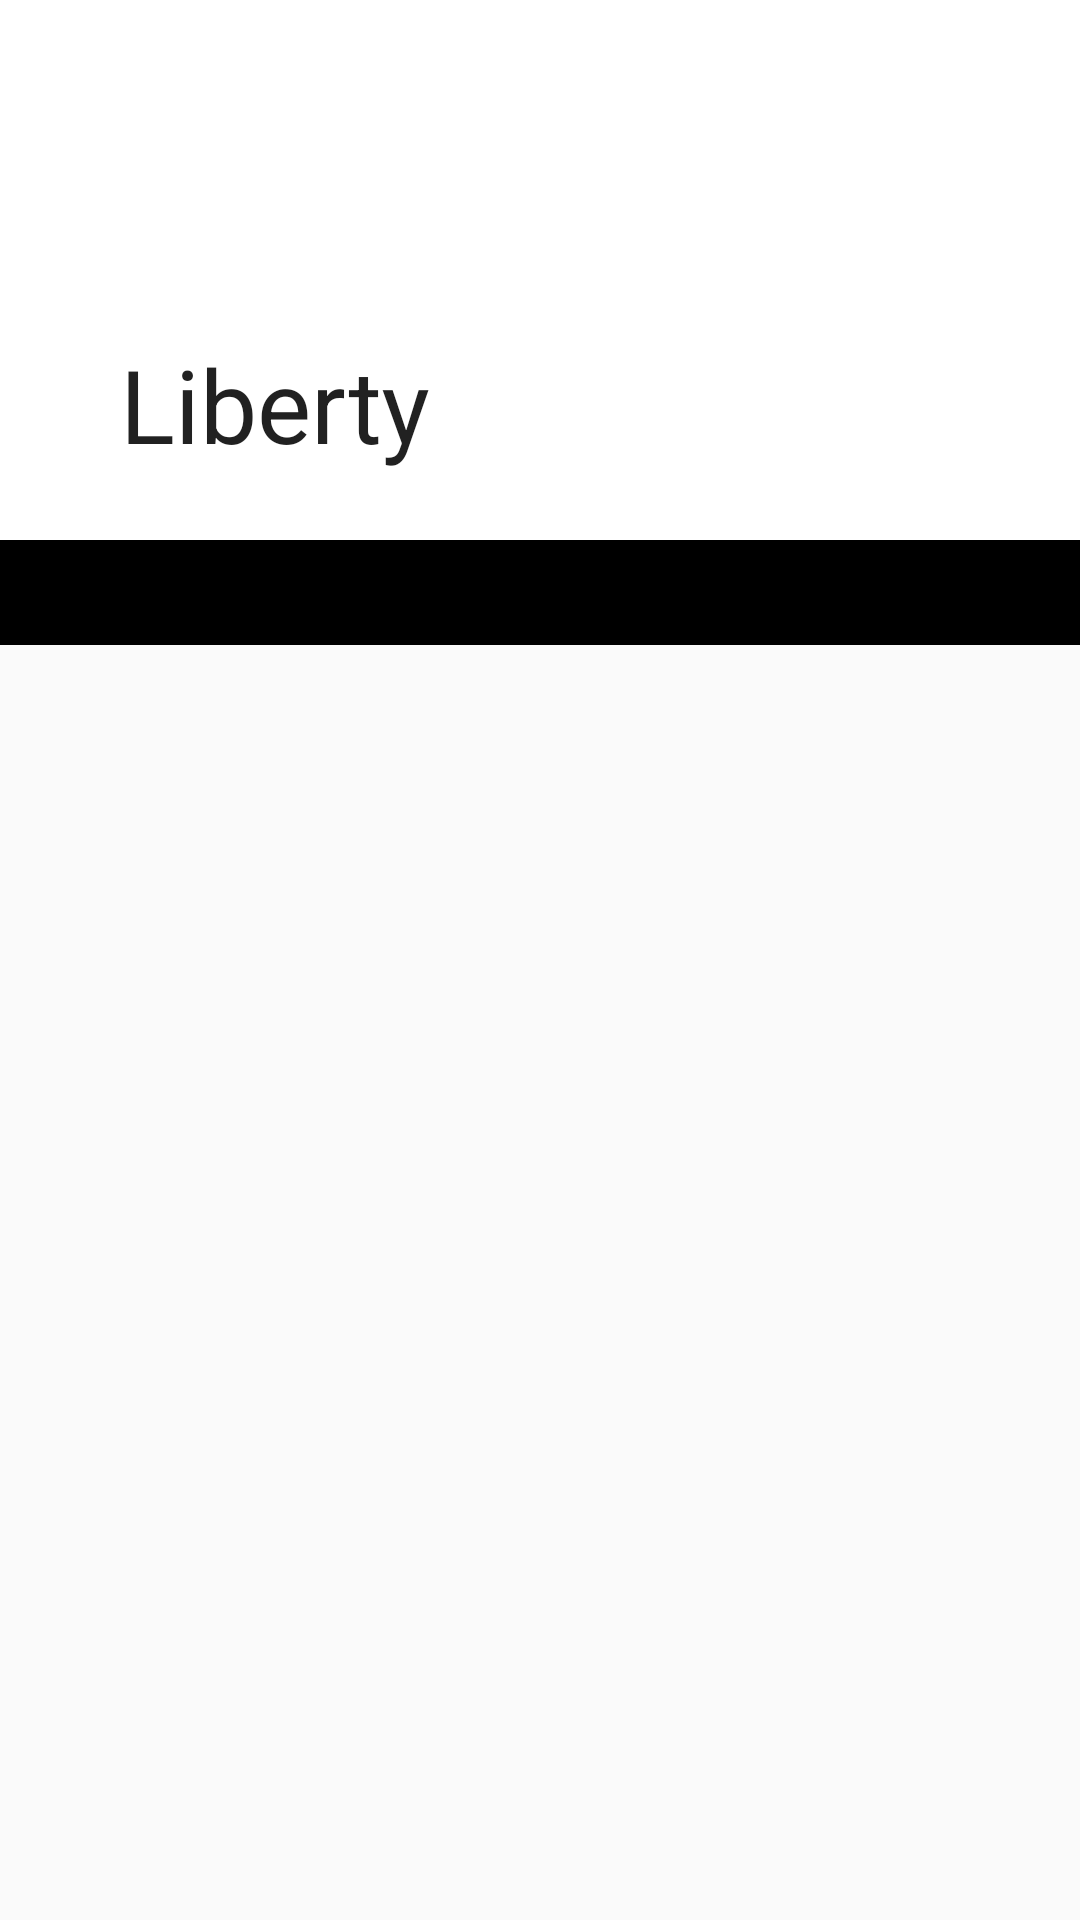

Write the Android layout XML for this screen, with the resource values it uses.
<!-- AndroidManifest.xml: application theme AppTheme -->
<!-- res/layout/activity_main.xml -->
<?xml version="1.0" encoding="utf-8"?>
<androidx.drawerlayout.widget.DrawerLayout xmlns:android="http://schemas.android.com/apk/res/android"
    android:layout_height="match_parent"
    android:layout_width="match_parent"
    android:id="@+id/drawer"
    android:fitsSystemWindows="true"
    xmlns:app="http://schemas.android.com/apk/res-auto">

    <include layout="@layout/drawable_content"></include>

        <com.google.android.material.navigation.NavigationView
        android:layout_width="match_parent"
        android:layout_height="match_parent"
        android:layout_gravity="start"
        android:divider="@color/white"
        android:fitsSystemWindows="false"
        app:menu="@menu/menu_main"
        app:headerLayout="@layout/drawer_header"
        android:dividerHeight="5dp"
        android:id="@+id/drawer_navview">

        <TextView
            android:layout_width="match_parent"
            android:layout_height="30dp"
            android:text="powered by NewsAPI.org"
            android:layout_gravity="bottom"
            android:id="@+id/powerby_btn"
            android:textSize="10sp"
            android:layout_marginBottom="5dp"
            android:gravity="center"
            />

    </com.google.android.material.navigation.NavigationView>
    </androidx.drawerlayout.widget.DrawerLayout>
<!-- res/layout/drawable_content.xml (included above) -->
<?xml version="1.0" encoding="utf-8"?>
<androidx.coordinatorlayout.widget.CoordinatorLayout
    xmlns:android="http://schemas.android.com/apk/res/android"
    xmlns:app="http://schemas.android.com/apk/res-auto"
    xmlns:tools="http://schemas.android.com/tools"
    android:layout_width="match_parent"
    android:layout_height="match_parent"
    tools:context="com.sixteenmb.abhishekint.liberty.MainActivity"
    android:fitsSystemWindows="true"
    android:id="@+id/main_coordinator">

    <com.google.android.material.appbar.AppBarLayout
        android:layout_width="match_parent"
        android:layout_height="wrap_content"
        android:id="@+id/main_appbarlayout">

        <com.google.android.material.appbar.CollapsingToolbarLayout
            android:layout_width="match_parent"
            android:layout_height="match_parent"
            android:fitsSystemWindows="true"
            android:id="@+id/main_collapsing"
            app:collapsedTitleGravity="left"
            app:collapsedTitleTextAppearance="@color/white"
            app:contentScrim="@color/toolbar_main_activity"
            app:expandedTitleMarginEnd="20dp"
            app:expandedTitleMarginStart="40dp"
            app:expandedTitleGravity="bottom"
            app:expandedTitleTextAppearance="@color/white"
            app:layout_scrollFlags="scroll|exitUntilCollapsed">

            <androidx.recyclerview.widget.RecyclerView
                android:layout_width="match_parent"
                android:layout_height="180dp"
                android:fitsSystemWindows="true"
                android:id="@+id/main_recyclerview"
                android:background="@color/white">

            </androidx.recyclerview.widget.RecyclerView>

            <androidx.appcompat.widget.Toolbar
                android:layout_width="match_parent"
                android:layout_height="?attr/actionBarSize"
                android:id="@+id/main_toolbar"
                android:elevation="10dp"
                android:titleTextColor="@color/white"
                app:layout_collapseMode="pin"
                android:title="@string/app_name">

            </androidx.appcompat.widget.Toolbar>
        </com.google.android.material.appbar.CollapsingToolbarLayout>
    </com.google.android.material.appbar.AppBarLayout>

    <androidx.core.widget.NestedScrollView
        android:layout_width="match_parent"
        android:layout_height="wrap_content"
        app:layout_behavior="@string/appbar_scrolling_view_behavior"
        android:fadeScrollbars="false"
        android:scrollbarFadeDuration="0"
        android:id="@+id/main_nested">

    <LinearLayout
        android:layout_width="match_parent"
        android:layout_height="700dp"
        android:fitsSystemWindows="true"
        android:orientation="vertical">

    <com.google.android.material.tabs.TabLayout
                android:layout_width="match_parent"
                android:layout_height="35dp"
                app:tabSelectedTextColor="@color/white"
                android:background="@color/main_tab"
                app:tabIndicatorColor="@color/white"
                app:tabIndicatorHeight="1.5dp"
                android:id="@+id/tab">
    </com.google.android.material.tabs.TabLayout>

        <androidx.viewpager.widget.ViewPager
            android:layout_width="match_parent"
            android:layout_height="665dp"
            android:id="@+id/main_pager"
            android:fitsSystemWindows="true">

        </androidx.viewpager.widget.ViewPager>

    </LinearLayout>
    </androidx.core.widget.NestedScrollView>



</androidx.coordinatorlayout.widget.CoordinatorLayout>
<!-- res/layout/drawer_header.xml (included above) -->
<?xml version="1.0" encoding="utf-8"?>
<RelativeLayout xmlns:android="http://schemas.android.com/apk/res/android"
    android:orientation="vertical"
    android:layout_width="match_parent"
    android:fitsSystemWindows="true"
    android:layout_height="180dp"
    android:background="@drawable/header_min">

    <ImageView
        android:layout_width="60dp"
        android:layout_height="60dp"
        android:id="@+id/drawer_header_img"
        android:layout_marginStart="10dp"
        android:layout_marginTop="10dp"
        android:layout_marginLeft="10dp"
        android:src="@mipmap/icon"/>

    <TextView
        android:layout_width="wrap_content"
        android:layout_height="wrap_content"
        android:text="@string/app_name"
        android:layout_toRightOf="@+id/drawer_header_img"
        android:layout_toEndOf="@+id/drawer_header_img"
        android:layout_marginTop="20dp"
        android:id="@+id/drawer_header_title"
        android:textSize="20sp"
        android:layout_marginLeft="20dp"
        android:layout_marginStart="20dp"
        android:textColor="@color/white"/>

    <TextView
        android:layout_width="match_parent"
        android:layout_height="wrap_content"
        android:text="' No news can go untapped '"
        android:layout_alignParentBottom="true"
        android:layout_marginBottom="5dp"
        android:textColor="@color/white"
        android:textStyle="italic"
        android:textSize="14sp"
        android:gravity="center"/>
</RelativeLayout>
<!-- resources referenced by this layout -->
<resources>
  <color name="main_tab">#000000</color>
  <color name="toolbar_main_activity">#151515</color>
  <color name="white">#fff</color>
  <!-- drawable header_min: jpg bitmap (drawable, 15183 bytes) -->
  <!-- mipmap icon: png bitmap (mipmap-hdpi, 2033 bytes) -->
  <string name="app_name">Liberty</string>
  <style name="AppTheme" parent="Theme.AppCompat.Light.NoActionBar">
          
          <item name="colorPrimary">@color/colorPrimary</item>
          <item name="colorPrimaryDark">@color/colorPrimaryDark</item>
          <item name="colorAccent">@color/colorAccent</item>
          <item name="android:textColorSecondary">@color/white</item>
      </style>
  <color name="colorPrimary">#9b0a16</color>
  <color name="colorPrimaryDark">#000000</color>
  <color name="colorAccent">#9b0a16</color>
</resources>
